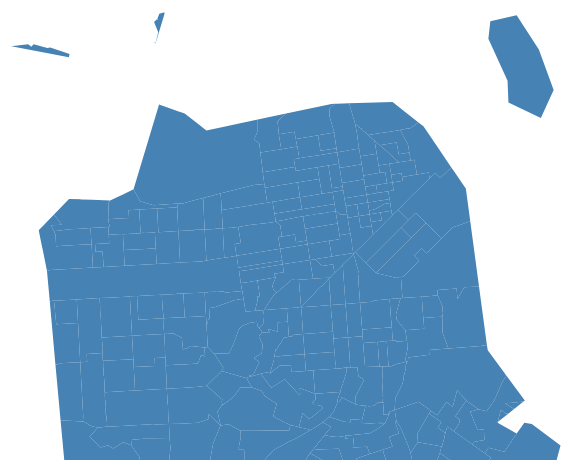
D3 v3 page, settled after 360 driven frames (6 s of simulated time); the page loaded 1 data file(s).


    window.addEventListener('load', function() {

      var width = 640,
          height = 480;


      var canvas = d3.select('body')
        .append('svg')
        .attr('width', width)
        .attr('height', height);

      var projection = d3.geo.albers()
          .rotate([122.45, 0])
          .center([0, 37.7833])
          /*.parallels([37.65, 37.82])*/
          .parallels([35, 40])
          .scale(1200 * 200)
          /*.scale(50000)*/
          .translate([width / 2, height / 2]);

      var path = d3.geo.path()
          .projection(projection)
          .pointRadius(2);


      d3.json("data/sftractstopo.json", function(error, uk) {
        var tracts = topojson.feature(uk, uk.objects.sftracts);

        var group = canvas.selectAll('g')
          .data(tracts.features)
          .enter()
          .append("g");


        var areas = group.append('path')
          .attr('d', path)
          .attr('class', 'area')
          .attr('fill', 'steelblue');

      });
    });

  

### data: data/sftractstopo.json
{
 "type": "Topology",
 "objects": {
  "sftracts": {
   "type": "GeometryCollection",
   "geometries": [
    "{... 2 keys}",
    "{... 2 keys}",
    "{... 2 keys}",
    "{... 2 keys}",
    "{... 2 keys}",
    "{... 2 keys}",
    "{... 2 keys}",
    "{... 2 keys}",
    "... 188 more items"
   ]
  }
 },
 "arcs": [
  [
   [
    9028,
    6740
   ],
   [
    200,
    18
   ],
   [
    119,
    -270
   ]
  ],
  [
   [
    9347,
    6488
   ],
   [
    -40,
    -79
   ],
   [
    -18,
    -3
   ],
   [
    -26,
    -18
   ]
  ],
  [
   [
    9263,
    6388
   ],
   [
    -48,
    -22
   ],
   [
    -49,
    -22
   ],
   [
    -50,
    -23
   ]
  ],
  [
   [
    9116,
    6321
   ],
   [
    -30,
    74
   ],
   [
    -1,
    18
   ],
   [
    -5,
    -2
   ],
   [
    -18,
    45
   ],
   [
    -5,
    -3
   ]
  ],
  [
   [
    9057,
    6453
   ],
   [
    -1,
    17
   ],
   [
    -28,
    270
   ]
  ],
  [
   [
    8961,
    6734
   ],
   [
    13,
    1
   ],
   [
    54,
    5
   ]
  ],
  [
   [
    9057,
    6453
   ],
   [
    7,
    -106
   ],
   [
    7,
    -152
   ],
   [
    3,
    -51
   ]
  ],
  [
   [
    9074,
    6144
   ],
   [
    -25,
    -12
   ],
   [
    -23,
    -11
   ],
   [
    -2,
    -2
   ],
   [
    -50,
    -23
   ]
  ],
  "... 545 more items"
 ],
 "transform": {
  "scale": [
   6.575842911681355e-05,
   1.8059455612351592e-05
  ],
  "translate": [
   -123.0,
   37.69
  ]
 }
}